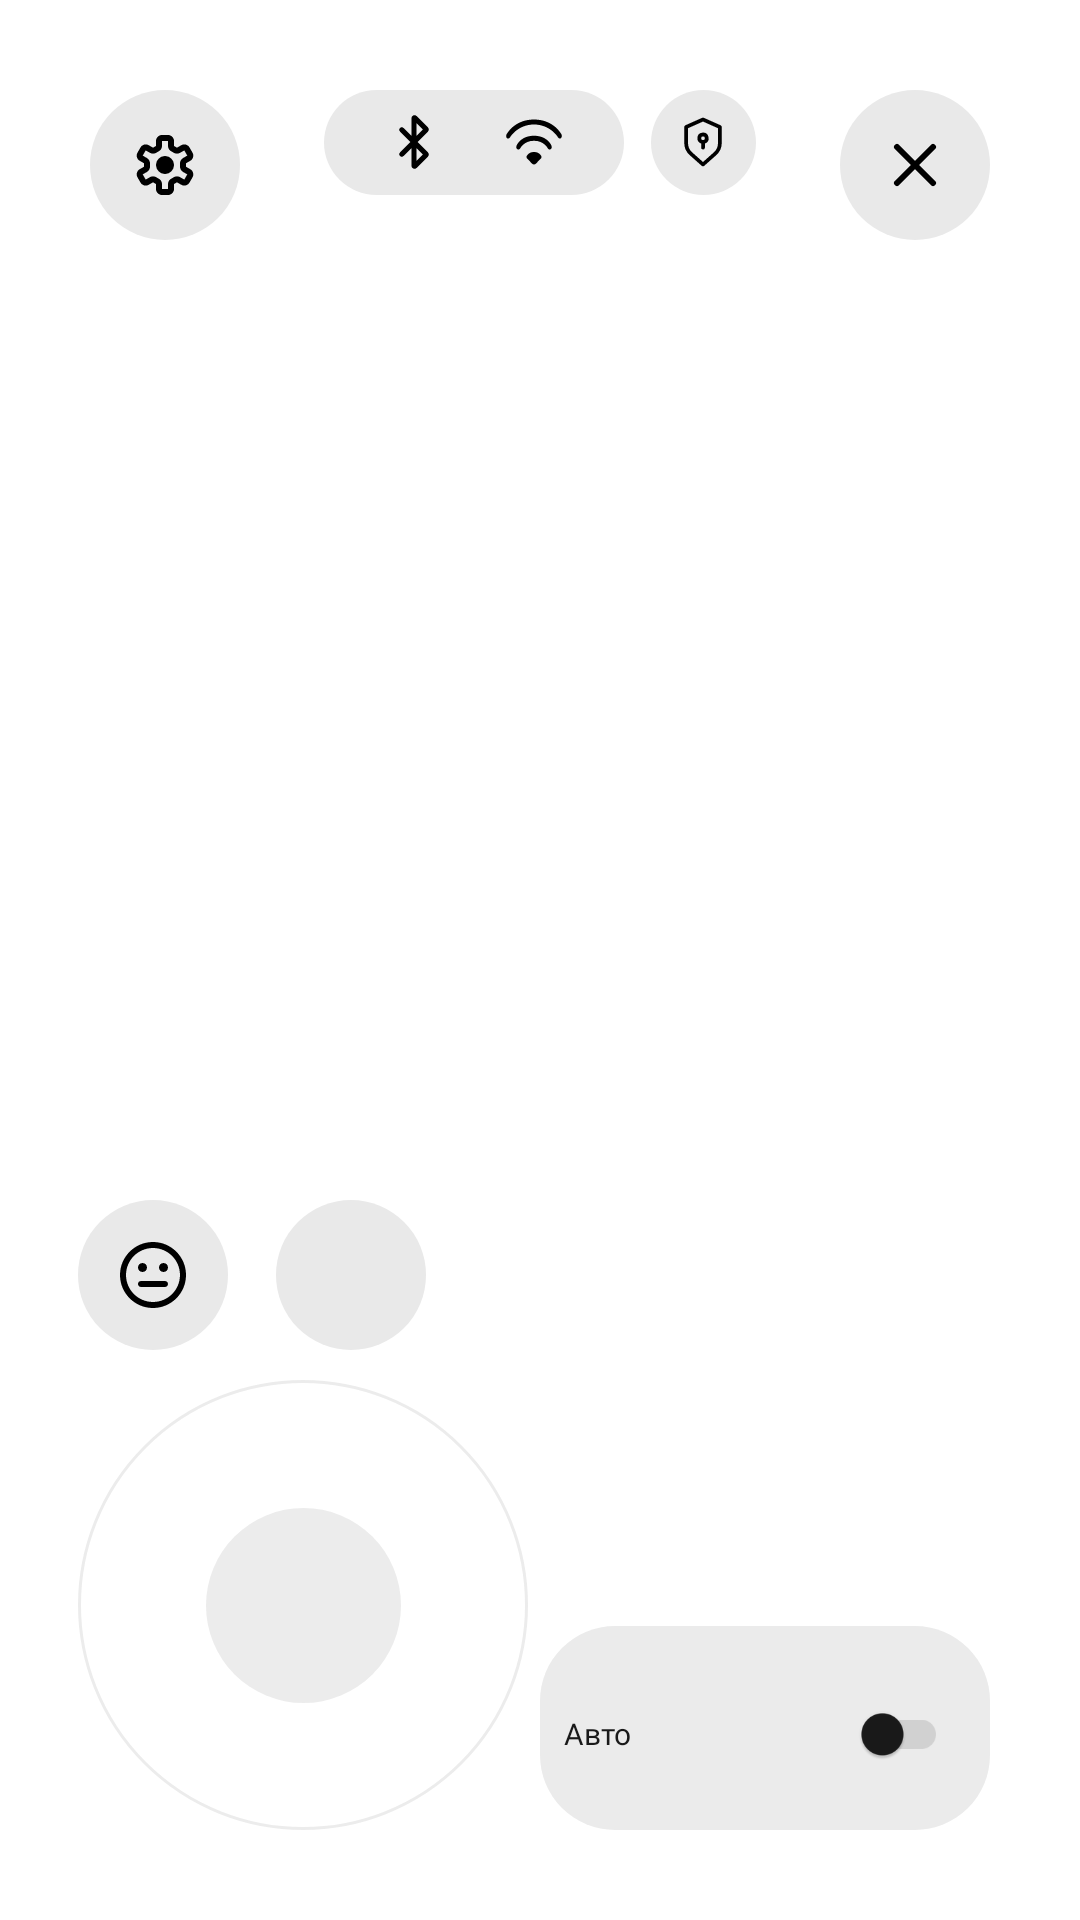

Write the Android layout XML for this screen, with the resource values it uses.
<!-- AndroidManifest.xml: application theme Theme.Izbushka_android_app -->
<!-- res/layout/activity_main_screen.xml -->
<?xml version="1.0" encoding="utf-8"?>
<androidx.constraintlayout.widget.ConstraintLayout
    android:id="@+id/root"
    xmlns:android="http://schemas.android.com/apk/res/android"
    xmlns:app="http://schemas.android.com/apk/res-auto"
    xmlns:tools="http://schemas.android.com/tools"
    android:layout_width="match_parent"
    android:layout_height="match_parent">

    <FrameLayout
        android:id="@+id/videoContainer"
        android:layout_width="match_parent"
        android:layout_height="0dp"
        app:layout_constraintTop_toTopOf="parent"
        app:layout_constraintBottom_toBottomOf="parent"
        app:layout_constraintStart_toStartOf="parent"
        app:layout_constraintEnd_toEndOf="parent" />

    <LinearLayout
        android:id="@+id/buttonLeft"
        android:layout_width="50dp"
        android:layout_height="50dp"
        android:background="@drawable/rounded_bg"
        android:orientation="horizontal"
        android:gravity="center"
        android:layout_marginStart="30dp"
        android:layout_marginTop="30dp"
        app:layout_constraintStart_toStartOf="parent"
        app:layout_constraintTop_toTopOf="parent">

        <ImageView
            android:layout_width="24dp"
            android:layout_height="24dp"
            android:src="@drawable/settings"
            app:tint="#000000" />
    </LinearLayout>

    <LinearLayout
        android:id="@+id/buttonRight"
        android:layout_width="50dp"
        android:layout_height="50dp"
        android:background="@drawable/rounded_bg"
        android:orientation="horizontal"
        android:gravity="center"
        android:layout_marginEnd="30dp"
        android:layout_marginTop="30dp"
        app:layout_constraintEnd_toEndOf="parent"
        app:layout_constraintTop_toTopOf="parent">

        <ImageView
            android:layout_width="24dp"
            android:layout_height="24dp"
            android:src="@drawable/exit"
            app:tint="#000000" />
    </LinearLayout>

    <LinearLayout
        android:id="@+id/topBar"
        android:layout_width="wrap_content"
        android:layout_height="wrap_content"
        android:orientation="horizontal"
        android:gravity="center_vertical"
        android:layout_marginTop="30dp"
        app:layout_constraintStart_toStartOf="parent"
        app:layout_constraintEnd_toEndOf="parent"
        app:layout_constraintTop_toTopOf="parent">

        <LinearLayout
            android:id="@+id/infoPanel"
            android:layout_width="100dp"
            android:layout_height="35dp"
            android:background="@drawable/rounded_bg"
            android:orientation="horizontal"
            android:gravity="center">

            <ImageView
                android:layout_width="20dp"
                android:layout_height="20dp"
                android:src="@drawable/bluetooth"
                app:tint="#000000"
                android:layout_marginEnd="20dp" />

            <ImageView
                android:layout_width="20dp"
                android:layout_height="20dp"
                android:src="@drawable/wifi"
                app:tint="#000000" />
        </LinearLayout>

        <LinearLayout
            android:id="@+id/buttonRules"
            android:layout_width="35dp"
            android:layout_height="35dp"
            android:layout_marginStart="9dp"
            android:background="@drawable/rounded_bg"
            android:orientation="horizontal"
            android:gravity="center">

            <ImageView
                android:layout_width="20dp"
                android:layout_height="20dp"
                android:src="@drawable/security"
                app:tint="#000000" />
        </LinearLayout>
    </LinearLayout>

    <LinearLayout
        android:id="@+id/buttonAboveJoystick"
        android:layout_width="50dp"
        android:layout_height="50dp"
        android:background="@drawable/rounded_bg"
        android:orientation="horizontal"
        android:gravity="center"
        android:layout_marginStart="26dp"
        android:layout_marginBottom="10dp"
        app:layout_constraintStart_toStartOf="parent"
        app:layout_constraintBottom_toTopOf="@id/joystickOuter">

        <ImageView
            android:layout_width="24dp"
            android:layout_height="24dp"
            android:src="@drawable/emoji"
            app:tint="#000000" />
    </LinearLayout>

    <LinearLayout
        android:id="@+id/buttonVideo"
        android:layout_width="50dp"
        android:layout_height="50dp"
        android:background="@drawable/rounded_bg"
        android:orientation="horizontal"
        android:gravity="center"
        android:layout_marginStart="16dp"
        android:layout_marginBottom="10dp"
        app:layout_constraintStart_toEndOf="@id/buttonAboveJoystick"
        app:layout_constraintBottom_toTopOf="@id/joystickOuter">

        <ImageView
            android:layout_width="24dp"
            android:layout_height="24dp"
            android:src="@drawable/video"
            app:tint="#000000" />
    </LinearLayout>

    <View
        android:id="@+id/joystickOuter"
        android:layout_width="150dp"
        android:layout_height="150dp"
        android:background="@drawable/joystick_outer_bg"
        android:layout_marginStart="26dp"
        android:layout_marginBottom="30dp"
        android:alpha="0.85"
        app:layout_constraintStart_toStartOf="parent"
        app:layout_constraintBottom_toBottomOf="parent" />

    <View
        android:id="@+id/joystickKnob"
        android:layout_width="65dp"
        android:layout_height="65dp"
        android:background="@drawable/joystick_knob_bg"
        android:alpha="0.85"
        app:layout_constraintTop_toTopOf="@id/joystickOuter"
        app:layout_constraintBottom_toBottomOf="@id/joystickOuter"
        app:layout_constraintStart_toStartOf="@id/joystickOuter"
        app:layout_constraintEnd_toEndOf="@id/joystickOuter" />

    <LinearLayout
        android:id="@+id/buttonAboveMain"
        android:layout_width="50dp"
        android:layout_height="50dp"
        android:background="@drawable/rounded_bg"
        android:orientation="horizontal"
        android:gravity="center"
        android:layout_marginEnd="30dp"
        android:layout_marginBottom="10dp"
        android:clickable="true"
        android:focusable="true"
        android:visibility="gone"
        app:layout_constraintEnd_toEndOf="parent"
        app:layout_constraintBottom_toTopOf="@id/mainPanel">

        <ImageView
            android:id="@+id/microphoneIcon"
            android:layout_width="24dp"
            android:layout_height="24dp"
            android:src="@drawable/microphone"
            app:tint="#000000" />
    </LinearLayout>

    <LinearLayout
        android:id="@+id/mainPanel"
        android:layout_width="150dp"
        android:layout_height="wrap_content"
        android:layout_marginEnd="30dp"
        android:layout_marginBottom="30dp"
        android:background="@drawable/rounded_bg"
        android:alpha="0.9"
        app:layout_constraintEnd_toEndOf="parent"
        app:layout_constraintBottom_toBottomOf="parent">

        <LinearLayout
            android:layout_width="match_parent"
            android:layout_height="wrap_content"
            android:orientation="vertical"
            android:gravity="center"
            android:padding="8dp">

            <LinearLayout
                android:id="@+id/temperatureRow"
                android:layout_width="match_parent"
                android:layout_height="wrap_content"
                android:orientation="horizontal"
                android:gravity="center_vertical"
                android:layout_marginBottom="8dp"
                android:visibility="gone">

                <ImageView
                    android:layout_width="20dp"
                    android:layout_height="20dp"
                    android:src="@drawable/temperature"
                    app:tint="#000000"
                    android:layout_marginEnd="8dp" />

                <TextView
                    android:id="@+id/temperatureValue"
                    android:layout_width="0dp"
                    android:layout_height="wrap_content"
                    android:layout_weight="1"
                    android:text="Темп: 0°C"
                    android:textSize="10sp"
                    android:textColor="#000000"
                    android:fontFamily="@font/jeju_gothic" />
            </LinearLayout>

            <LinearLayout
                android:id="@+id/batteryRow"
                android:layout_width="match_parent"
                android:layout_height="wrap_content"
                android:orientation="horizontal"
                android:gravity="center_vertical"
                android:layout_marginBottom="8dp"
                android:visibility="gone">

                <ImageView
                    android:layout_width="20dp"
                    android:layout_height="20dp"
                    android:src="@drawable/battery"
                    app:tint="#000000"
                    android:layout_marginEnd="8dp" />

                <TextView
                    android:id="@+id/batteryValue"
                    android:layout_width="0dp"
                    android:layout_height="wrap_content"
                    android:layout_weight="1"
                    android:text="Время: 0с"
                    android:textSize="10sp"
                    android:textColor="#000000"
                    android:fontFamily="@font/jeju_gothic" />
            </LinearLayout>

            <LinearLayout
                android:id="@+id/distanceRow"
                android:layout_width="match_parent"
                android:layout_height="wrap_content"
                android:orientation="horizontal"
                android:gravity="center_vertical"
                android:layout_marginBottom="8dp"
                android:visibility="gone">

                <ImageView
                    android:layout_width="20dp"
                    android:layout_height="20dp"
                    android:src="@drawable/distance"
                    app:tint="#000000"
                    android:layout_marginEnd="8dp" />

                <TextView
                    android:id="@+id/distanceValue"
                    android:layout_width="0dp"
                    android:layout_height="wrap_content"
                    android:layout_weight="1"
                    android:text="Расст: 0см"
                    android:textSize="10sp"
                    android:textColor="#000000"
                    android:fontFamily="@font/jeju_gothic" />
            </LinearLayout>

            <LinearLayout
                android:id="@+id/autoControlRow"
                android:layout_width="match_parent"
                android:layout_height="wrap_content"
                android:orientation="horizontal"
                android:gravity="center_vertical"
                android:layout_marginTop="4dp">

                <TextView
                    android:layout_width="0dp"
                    android:layout_height="wrap_content"
                    android:layout_weight="1"
                    android:text="Авто"
                    android:textSize="10sp"
                    android:textColor="#000000"
                    android:fontFamily="@font/jeju_gothic" />

                <androidx.appcompat.widget.SwitchCompat
                    android:id="@+id/autoControlSwitch"
                    android:layout_width="wrap_content"
                    android:layout_height="wrap_content"
                    android:checked="false"
                    android:scaleX="0.7"
                    android:scaleY="0.7"
                    app:thumbTint="#000000"
                    app:trackTint="#CCCCCC" />
            </LinearLayout>

        </LinearLayout>
    </LinearLayout>

</androidx.constraintlayout.widget.ConstraintLayout>
<!-- resources referenced by this layout -->
<resources>
  <!-- drawable distance (drawable) -->
  <?xml version="1.0" encoding="utf-8"?>
  <vector xmlns:android="http://schemas.android.com/apk/res/android"
      android:width="24dp"
      android:height="24dp"
      android:viewportWidth="24"
      android:viewportHeight="24">
      <path
          android:fillColor="#000000"
          android:pathData="M12,2L8,6h3v4H9L7,8 5,10l2,2H5v2h2L5,16l2,2 2,-2h2v4H8l4,4 4,-4h-3v-4h2l2,2 2,-2 -2,-2h2v-2h-2l2,-2 -2,-2 -2,2h-2V6h3L12,2z" />
  </vector>
  <!-- drawable exit (drawable) -->
  <?xml version="1.0" encoding="utf-8"?>
  <vector xmlns:android="http://schemas.android.com/apk/res/android"
      android:width="24dp"
      android:height="24dp"
      android:viewportWidth="24"
      android:viewportHeight="24"
      android:tint="?attr/colorOnSurface">
  
      <path
          android:fillColor="#FF000000"
          android:pathData="M6,6 L18,18 M18,6 L6,18"
          android:strokeWidth="2"
          android:strokeColor="#FF000000"
          android:strokeLineCap="round" />
  
  </vector>
  <!-- drawable joystick_knob_bg (drawable) -->
  <?xml version="1.0" encoding="utf-8"?>
  <shape xmlns:android="http://schemas.android.com/apk/res/android"
      android:shape="oval">
      <solid android:color="#E9E9E9" />
  </shape>
  <!-- drawable joystick_outer_bg (drawable) -->
  <?xml version="1.0" encoding="utf-8"?>
  <shape xmlns:android="http://schemas.android.com/apk/res/android"
      android:shape="oval">
      <solid android:color="@android:color/transparent" />
      <stroke
          android:width="1dp"
          android:color="#E9E9E9" />
  </shape>
  <!-- drawable microphone (drawable) -->
  <?xml version="1.0" encoding="utf-8"?>
  <vector xmlns:android="http://schemas.android.com/apk/res/android"
      android:width="24dp"
      android:height="24dp"
      android:viewportWidth="24"
      android:viewportHeight="24">
      <path
          android:fillColor="#000000"
          android:pathData="M12,14c1.66,0 2.99,-1.34 2.99,-3L15,5c0,-1.66 -1.34,-3 -3,-3S9,3.34 9,5v6c0,1.66 1.34,3 3,3zM17.3,11c0,3 -2.54,5.1 -5.3,5.1S6.7,14 6.7,11H5c0,3.41 2.72,6.23 6,6.72V21h2v-3.28c3.28,-0.48 6,-3.3 6,-6.72h-1.7z" />
  </vector>
  <!-- drawable rounded_bg (drawable) -->
  <?xml version="1.0" encoding="utf-8"?>
  <shape xmlns:android="http://schemas.android.com/apk/res/android"
      android:shape="rectangle">
      <solid android:color="#E9E9E9" />
      <corners android:radius="25dp" />
  </shape>
  <!-- drawable security (drawable) -->
  <?xml version="1.0" encoding="utf-8"?>
  <vector xmlns:android="http://schemas.android.com/apk/res/android"
      android:width="24dp"
      android:height="24dp"
      android:viewportWidth="32"
      android:viewportHeight="32">
      <path
          android:fillColor="#000000"
          android:pathData="M25.41,7.09l-9,-4a1,1,0,0,0,-0.82,0l-9,4A1,1,0,0,0,6,8v8.56A8.69,8.69,0,0,0,8.91,23l6.43,5.71a1,1,0,0,0,1.32,0L23.09,23A8.69,8.69,0,0,0,26,16.56V8A1,1,0,0,0,25.41,7.09ZM24,16.56a6.67,6.67,0,0,1,-2.24,5L16,26.66l-5.76,-5.12a6.67,6.67,0,0,1,-2.24,-5V8.65l8,-3.56,8,3.56Z" />
      <path
          android:fillColor="#000000"
          android:pathData="M13,14a3,3,0,0,0,2,2.82V19a1,1,0,0,0,2,0V16.82A3,3,0,1,0,13,14Zm4,0a1,1,0,1,1,-1,-1A1,1,0,0,1,17,14Z" />
  </vector>
  <style name="Theme.Izbushka_android_app" parent="Base.Theme.Izbushka_android_app" />
  <color name="light_primary">#2196F3</color>
  <color name="light_primary_variant">#1976D2</color>
  <color name="light_on_primary">#FFFFFF</color>
  <color name="light_secondary">#03DAC6</color>
  <color name="light_secondary_variant">#018786</color>
  <color name="light_on_secondary">#000000</color>
  <color name="light_background">#FFFFFF</color>
  <color name="light_text_primary">#000000</color>
  <color name="light_text_secondary">#676767</color>
</resources>
